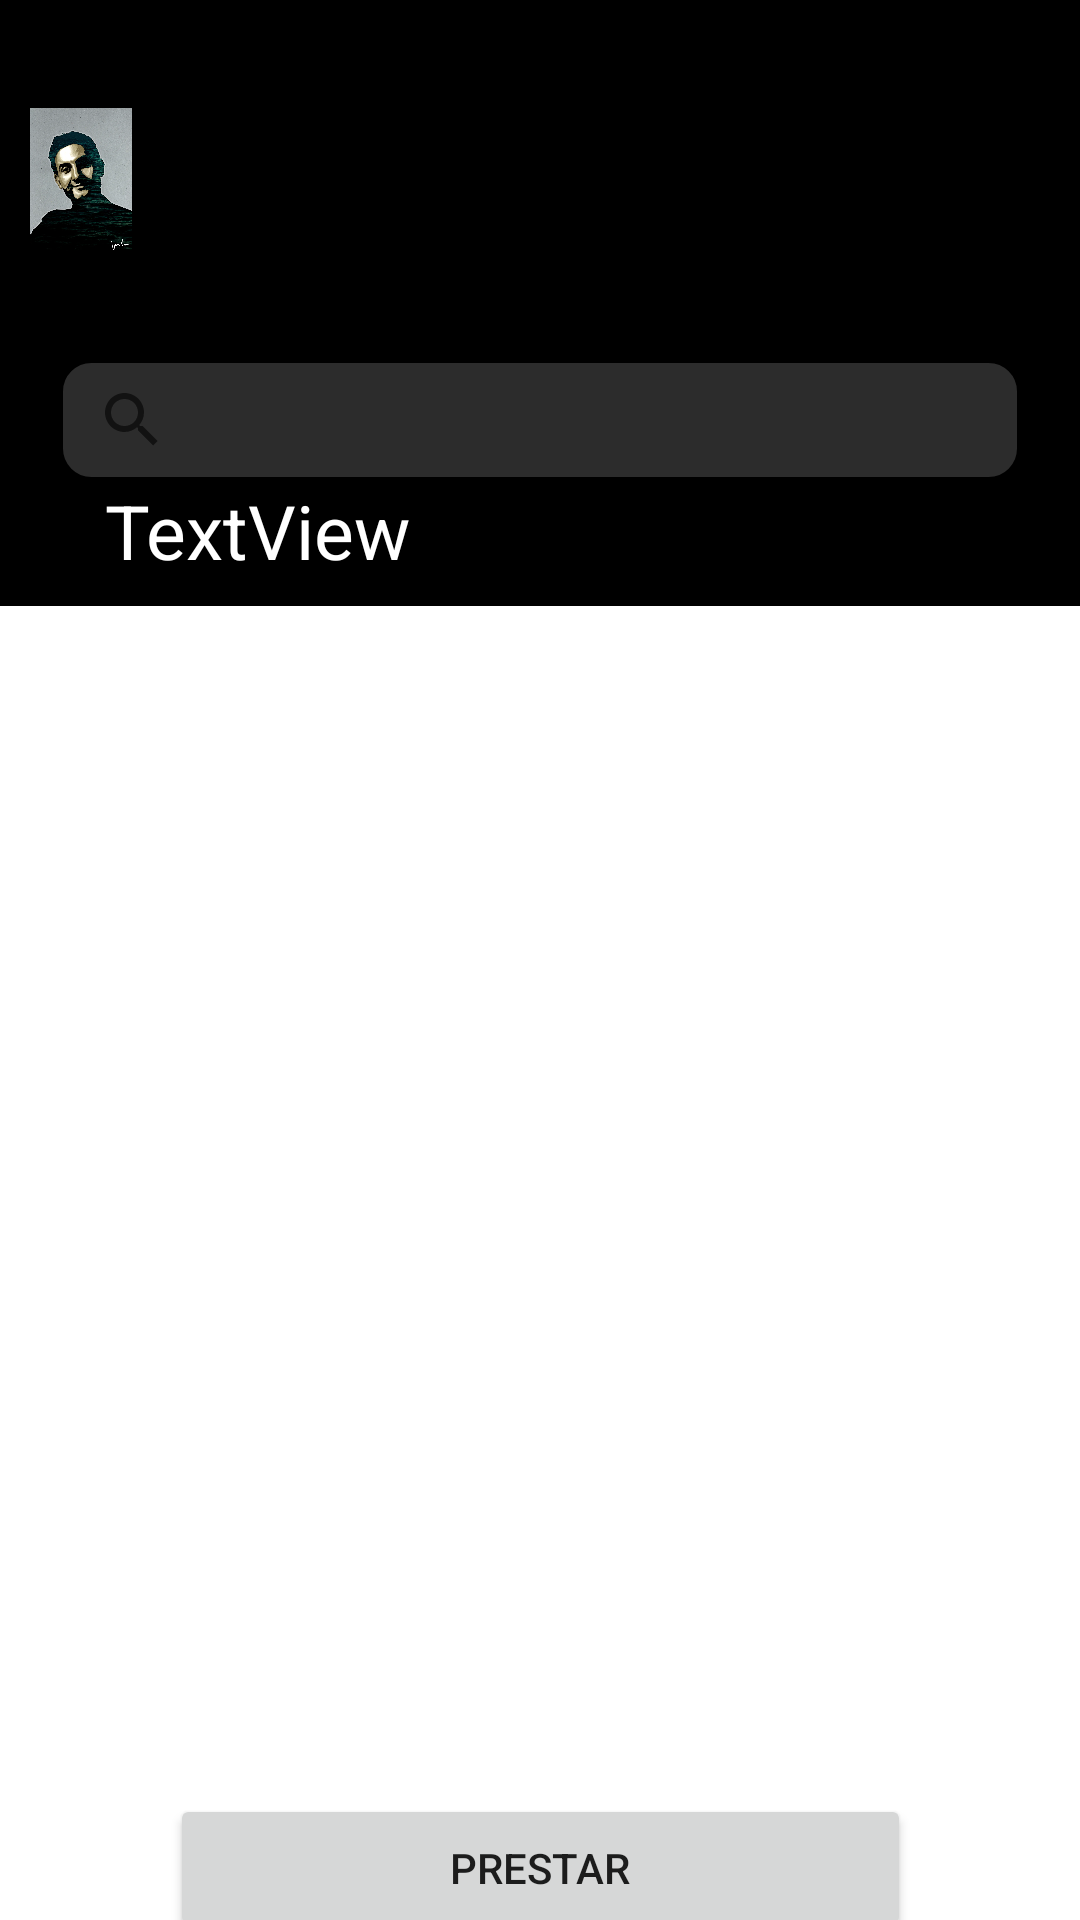

Produce the Android XML layout that renders to this screen, including the resource entries it uses.
<!-- AndroidManifest.xml: application theme Theme.Libreria -->
<!-- res/layout/activity_usu_mis_libros.xml -->
<?xml version="1.0" encoding="utf-8"?>
<androidx.constraintlayout.widget.ConstraintLayout xmlns:android="http://schemas.android.com/apk/res/android"
    xmlns:app="http://schemas.android.com/apk/res-auto"
    xmlns:tools="http://schemas.android.com/tools"
    android:layout_width="match_parent"
    android:layout_height="match_parent"
    tools:context=".UsuMisLibros">

    <LinearLayout
        android:layout_width="match_parent"
        android:layout_height="wrap_content">

    </LinearLayout>


    <Button
        android:id="@+id/prestar"
        android:layout_width="247dp"
        android:layout_height="49dp"
        android:text="@string/MisLibrosBtnPrestar"
        app:layout_constraintBottom_toBottomOf="parent"
        app:layout_constraintEnd_toEndOf="parent"
        app:layout_constraintStart_toStartOf="parent"
        app:layout_constraintTop_toBottomOf="@+id/listaLibrosP"
        app:layout_constraintVertical_bias="0.163" />

    <androidx.recyclerview.widget.RecyclerView
        android:id="@+id/listaLibrosP"
        android:layout_width="412dp"
        android:layout_height="397dp"
        app:layout_constraintEnd_toEndOf="parent"
        app:layout_constraintHorizontal_bias="0.0"
        app:layout_constraintStart_toStartOf="parent"
        app:layout_constraintTop_toBottomOf="@+id/include2" />

    <include
        android:id="@+id/include2"
        layout="@layout/platilla_usuario"
        android:layout_width="wrap_content"
        android:layout_height="wrap_content"
        app:layout_constraintEnd_toEndOf="parent"
        app:layout_constraintStart_toStartOf="parent"
        app:layout_constraintTop_toTopOf="parent" />
</androidx.constraintlayout.widget.ConstraintLayout>
<!-- res/layout/platilla_usuario.xml (included above) -->
<?xml version="1.0" encoding="utf-8"?>
<LinearLayout xmlns:android="http://schemas.android.com/apk/res/android"
    xmlns:app="http://schemas.android.com/apk/res-auto"
    xmlns:tools="http://schemas.android.com/tools"
    android:layout_width="wrap_content"
    android:layout_height="wrap_content"
    android:background="@color/black"
    android:orientation="vertical"
    tools:context=".UsuMisLibros">


    <LinearLayout
        android:layout_width="match_parent"
        android:layout_height="wrap_content"
        android:orientation="horizontal">

        <ImageView
            android:id="@+id/imageView3"
            android:layout_width="100dp"
            android:layout_height="100dp"
            android:layout_margin="10dp"
            android:layout_weight="1"
            tools:srcCompat="@drawable/ilustracion" />

        <LinearLayout
            android:layout_width="306dp"
            android:layout_height="wrap_content"
            android:orientation="horizontal">

            <TextView
                android:id="@+id/testUsuario"
                android:layout_width="210dp"
                android:layout_height="wrap_content"
                android:layout_marginTop="16dp"
                android:textColor="@color/white"
                android:textSize="28dp"
                app:layout_constraintEnd_toEndOf="parent"
                app:layout_constraintHorizontal_bias="0.264"
                app:layout_constraintStart_toStartOf="parent"
                app:layout_constraintTop_toTopOf="parent" />

            <TextView
                android:id="@+id/nomUsuario"
                android:layout_width="match_parent"
                android:layout_height="match_parent"
                android:layout_marginTop="16dp"
                android:textColor="@color/white"
                app:layout_constraintBottom_toBottomOf="parent"
                app:layout_constraintEnd_toEndOf="parent"
                app:layout_constraintHorizontal_bias="0.296"
                app:layout_constraintStart_toStartOf="parent"
                app:layout_constraintTop_toBottomOf="@+id/testUsuario"
                app:layout_constraintVertical_bias="0.0" />

            <ImageButton
                android:id="@+id/imageButtonAtras"
                android:layout_width="45dp"
                android:layout_height="45dp"
                android:layout_marginEnd="16dp"
                android:background="@color/black"
                app:layout_constraintBottom_toBottomOf="parent"
                app:layout_constraintEnd_toEndOf="parent"
                app:layout_constraintHorizontal_bias="1.0"
                app:layout_constraintStart_toEndOf="@+id/testUsuario"
                app:layout_constraintTop_toTopOf="parent"
                app:layout_constraintVertical_bias="0.175"
                app:srcCompat="@drawable/ic_atras" />

            <ImageButton
                android:id="@+id/imageButtonMas"
                android:layout_width="45dp"
                android:layout_height="45dp"
                android:layout_marginEnd="16dp"
                android:background="@color/black"
                app:layout_constraintBottom_toBottomOf="parent"
                app:layout_constraintEnd_toEndOf="parent"
                app:layout_constraintHorizontal_bias="0.9"
                app:layout_constraintStart_toEndOf="@+id/testUsuario"
                app:layout_constraintTop_toTopOf="parent"
                app:layout_constraintVertical_bias="0.169"
                app:srcCompat="@drawable/ic_mas" />

        </LinearLayout>

    </LinearLayout>

    <SearchView
        android:id="@+id/buscador"
        android:layout_width="match_parent"
        android:layout_height="40dp"
        android:layout_marginHorizontal="20dp"
        android:background="@drawable/fondo04" />

    <TextView
        android:id="@+id/librosDisTitulo"
        android:layout_width="match_parent"
        android:layout_marginHorizontal="20dp"
        android:textSize="25dp"
        android:paddingStart="15dp"
        android:layout_height="42dp"
        android:textColor="@color/white"
        android:text="TextView" />

</LinearLayout>
<!-- resources referenced by this layout -->
<resources>
  <color name="black">#FF000000</color>
  <color name="white">#FFFFFFFF</color>
  <!-- drawable fondo04 (drawable-v24) -->
  <?xml version="1.0" encoding="utf-8"?>
  <shape xmlns:android="http://schemas.android.com/apk/res/android"
      android:shape="rectangle">
      <solid android:color= "#2C2C2C"/>
      <corners android:radius="10dp" />
      <stroke android:color="#000000"
          android:width="1dp" />
  </shape>
  <!-- drawable ic_atras (drawable) -->
  <vector xmlns:android="http://schemas.android.com/apk/res/android"
      android:width="24dp"
      android:height="24dp"
      android:viewportWidth="24"
      android:viewportHeight="24"
      android:tint="@color/naranja"
      android:autoMirrored="true">
    <path
        android:fillColor="@android:color/white"
        android:pathData="M20,11H7.83l5.59,-5.59L12,4l-8,8 8,8 1.41,-1.41L7.83,13H20v-2z"/>
  </vector>
  <!-- drawable ic_mas (drawable) -->
  <vector xmlns:android="http://schemas.android.com/apk/res/android"
      android:width="24dp"
      android:height="24dp"
      android:viewportWidth="24"
      android:viewportHeight="24"
      android:tint="@color/purple_700">
    <path
        android:fillColor="@color/purple_700"
        android:pathData="M19,13h-6v6h-2v-6H5v-2h6V5h2v6h6v2z"/>
  </vector>
  <!-- drawable ilustracion: webp bitmap (drawable, 100282 bytes) -->
  <string name="MisLibrosBtnPrestar">Prestar</string>
  <style name="Theme.Libreria" parent="Theme.MaterialComponents.DayNight.DarkActionBar">
          
          <item name="colorPrimary">#B14206</item>
          <item name="colorPrimaryVariant">#F13D3D</item>
          <item name="colorOnPrimary">@color/white</item>
          
          <item name="colorSecondary">@color/teal_200</item>
          <item name="colorSecondaryVariant">@color/teal_700</item>
          <item name="colorOnSecondary">@color/black</item>
          
          <item name="android:statusBarColor" tools:targetApi="l">?attr/colorPrimaryVariant</item>
          
      </style>
  <color name="naranja">#A32C09</color>
  <color name="purple_700">#A32C09</color>
  <color name="teal_200">#FF03DAC5</color>
  <color name="teal_700">#FF018786</color>
</resources>
